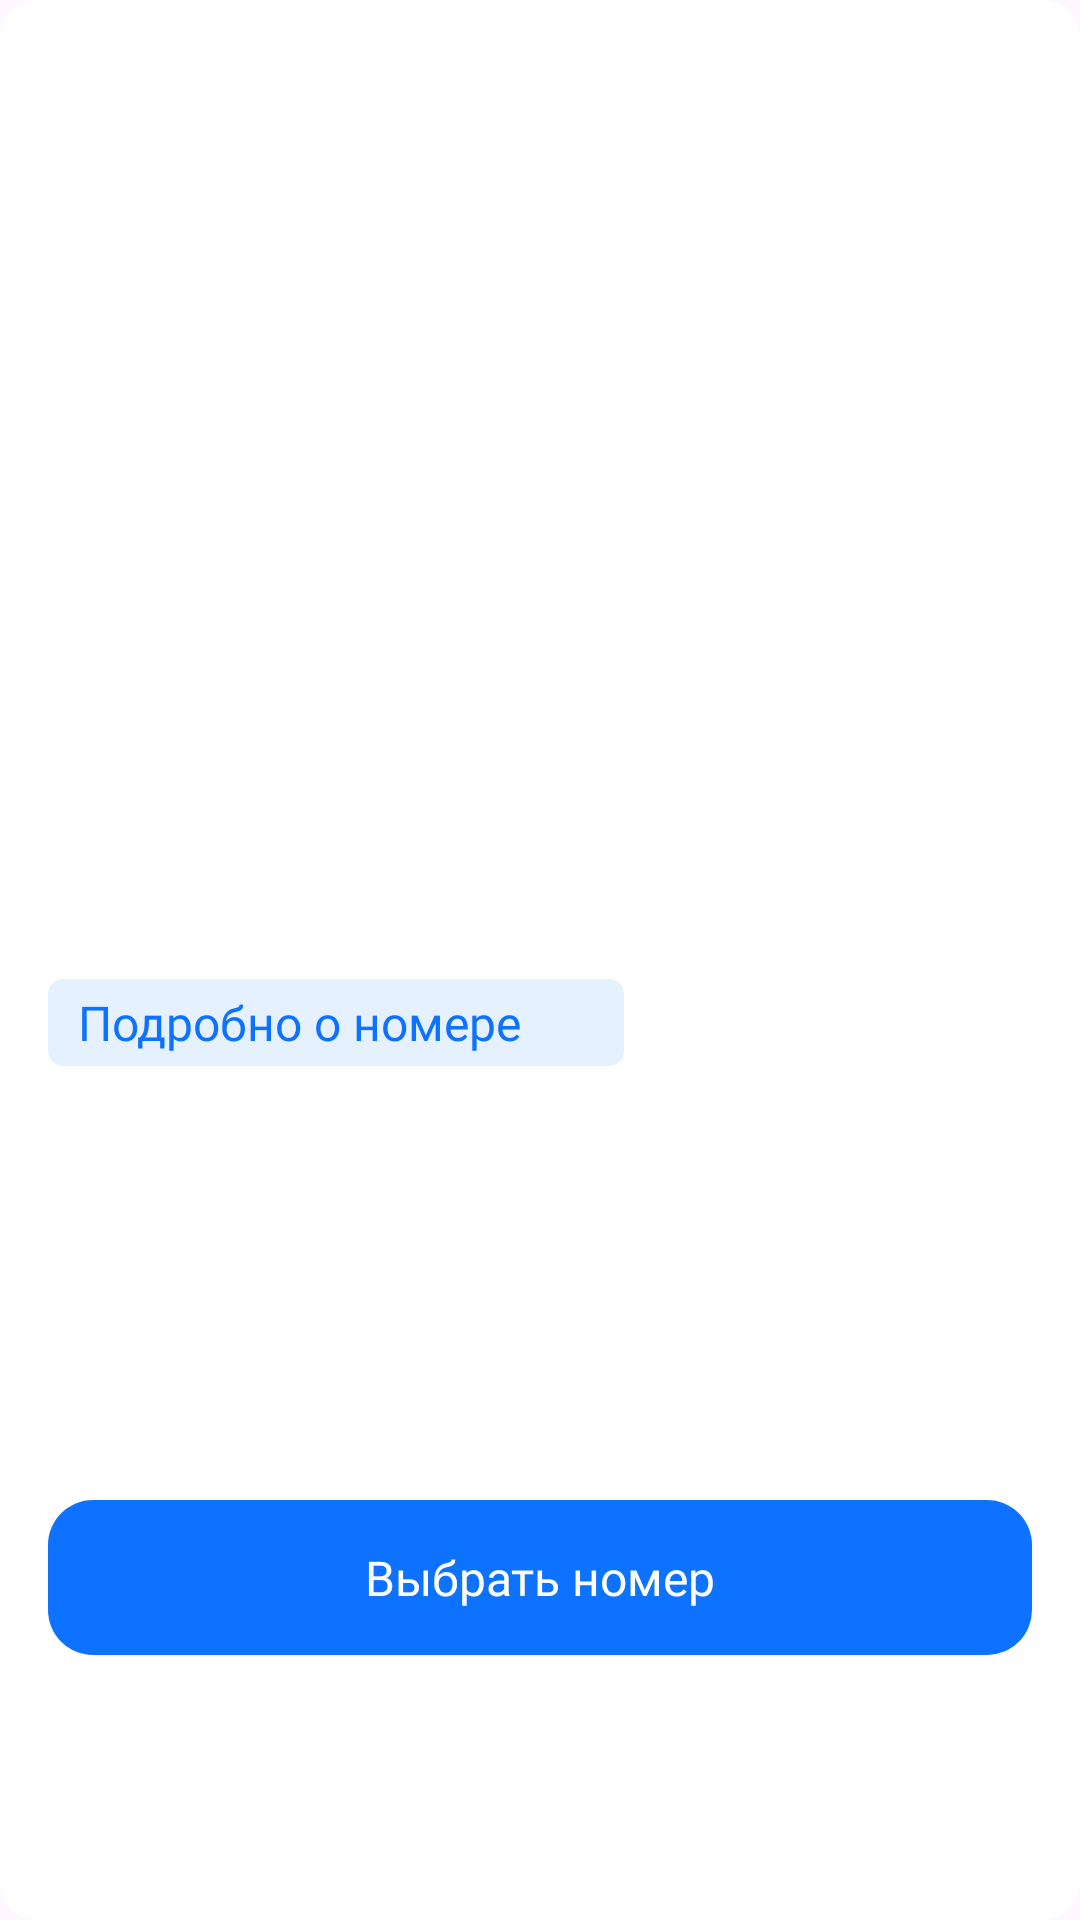

Layout XML and referenced resources for this Android screen:
<!-- AndroidManifest.xml: application theme Theme.BookingHotelRoomSample -->
<!-- res/layout/room_item.xml -->
<?xml version="1.0" encoding="utf-8"?>
<androidx.constraintlayout.widget.ConstraintLayout xmlns:android="http://schemas.android.com/apk/res/android"
    xmlns:app="http://schemas.android.com/apk/res-auto"
    xmlns:tools="http://schemas.android.com/tools"
    android:layout_width="match_parent"
    android:layout_height="wrap_content"
    android:background="@drawable/frame_background_rounded">

    <androidx.viewpager2.widget.ViewPager2
        android:id="@+id/room_image_pager"
        android:layout_width="match_parent"
        android:layout_height="257dp"
        android:layout_marginTop="16dp"
        android:orientation="horizontal"
        app:layoutManager="androidx.recyclerview.widget.LinearLayoutManager"
        app:layout_constraintEnd_toEndOf="parent"
        app:layout_constraintStart_toStartOf="parent"
        app:layout_constraintTop_toTopOf="parent"
        tools:listitem="@layout/pager_image_item" />

    <TextView
        android:id="@+id/room_name"
        android:layout_width="match_parent"
        android:layout_height="wrap_content"
        android:layout_marginHorizontal="16dp"
        android:layout_marginTop="8dp"
        android:fontFamily="@font/sf_pro_display_semibold"
        android:gravity="start"
        android:textColor="@color/black"
        android:textSize="22sp"
        app:layout_constraintEnd_toEndOf="parent"
        app:layout_constraintStart_toStartOf="parent"
        app:layout_constraintTop_toBottomOf="@id/room_image_pager"
        tools:text="@tools:sample/cities" />

    <com.google.android.material.chip.ChipGroup
        android:id="@+id/peculiarities_group"
        android:layout_width="match_parent"
        android:layout_height="wrap_content"
        android:layout_marginHorizontal="16dp"
        android:layout_marginTop="8dp"
        app:chipSpacingHorizontal="8dp"
        app:chipSpacingVertical="-8dp"
        app:layout_constraintEnd_toEndOf="parent"
        app:layout_constraintStart_toStartOf="parent"
        app:layout_constraintTop_toBottomOf="@id/room_name"
        app:singleLine="false" />

    <androidx.appcompat.widget.AppCompatButton
        android:id="@+id/room_details"
        style="@style/ButtonLightBlueBorderlessHeight29"
        android:layout_width="192dp"
        android:layout_height="wrap_content"
        android:layout_marginHorizontal="16dp"
        android:layout_marginTop="8dp"
        android:background="@drawable/button_rounded_5_background"
        android:paddingStart="10dp"
        android:paddingEnd="2dp"
        android:text="@string/room_details"
        app:layout_constraintStart_toStartOf="parent"
        app:layout_constraintTop_toBottomOf="@id/peculiarities_group"
        tools:ignore="TouchTargetSizeCheck,TextSizeCheck" />

    <TextView
        android:id="@+id/price"
        android:layout_width="wrap_content"
        android:layout_height="wrap_content"
        android:layout_marginVertical="16dp"
        android:layout_marginStart="16dp"
        android:fontFamily="@font/sf_pro_display_bold"
        android:gravity="start"
        android:textColor="@color/black"
        android:textSize="30sp"
        app:layout_constraintStart_toStartOf="parent"
        app:layout_constraintTop_toBottomOf="@id/room_details"
        tools:text="@tools:sample/us_zipcodes" />

    <TextView
        android:id="@+id/price_per"
        android:layout_width="0dp"
        android:layout_height="wrap_content"
        android:layout_marginStart="8dp"
        android:layout_marginEnd="16dp"
        android:fontFamily="@font/sf_pro_display_regular"
        android:gravity="start"
        android:paddingBottom="4dp"
        android:textColor="@color/grey_text"
        android:textSize="16sp"
        app:layout_constraintBottom_toBottomOf="@id/price"
        app:layout_constraintEnd_toEndOf="parent"
        app:layout_constraintStart_toEndOf="@id/price"
        tools:ignore="TextContrastCheck"
        tools:text="@tools:sample/cities" />

    <androidx.appcompat.widget.AppCompatButton
        android:id="@+id/choose_room"
        style="@style/ButtonBlueBorderlessHeight48"
        android:layout_width="match_parent"
        android:layout_height="wrap_content"
        android:layout_marginHorizontal="16dp"
        android:layout_marginTop="16dp"
        android:layout_marginBottom="16dp"
        android:background="@drawable/button_rounded_15_background"
        android:text="@string/choose_room"
        android:padding="15dp"
        app:layout_constraintBottom_toBottomOf="parent"
        app:layout_constraintEnd_toEndOf="parent"
        app:layout_constraintStart_toStartOf="parent"
        app:layout_constraintTop_toBottomOf="@id/price"
        tools:ignore="VisualLintButtonSize" />

</androidx.constraintlayout.widget.ConstraintLayout>
<!-- res/layout/pager_image_item.xml (included above) -->
<?xml version="1.0" encoding="utf-8"?>
<androidx.constraintlayout.widget.ConstraintLayout xmlns:android="http://schemas.android.com/apk/res/android"
    xmlns:app="http://schemas.android.com/apk/res-auto"
    android:layout_width="match_parent"
    android:layout_height="match_parent"
    android:paddingHorizontal="16dp">

    <androidx.constraintlayout.utils.widget.ImageFilterView
        android:id="@+id/pager_image"
        android:layout_width="match_parent"
        android:layout_height="match_parent"
        android:scaleType="centerCrop"
        android:src="@mipmap/ic_launcher"
        app:layout_constraintBottom_toBottomOf="parent"
        app:layout_constraintEnd_toEndOf="parent"
        app:layout_constraintStart_toStartOf="parent"
        app:layout_constraintTop_toTopOf="parent"
        app:round="15dp" />

    <androidx.appcompat.widget.LinearLayoutCompat
        android:layout_width="wrap_content"
        android:layout_height="wrap_content"
        android:layout_marginBottom="8dp"
        android:background="@drawable/button_rounded_5_background"
        android:backgroundTint="@color/white"
        android:orientation="horizontal"
        android:paddingVertical="5dp"
        android:paddingHorizontal="10dp"
        app:layout_constraintBottom_toBottomOf="@id/pager_image"
        app:layout_constraintEnd_toEndOf="parent"
        app:layout_constraintStart_toStartOf="parent">

        <ImageView
            android:layout_width="wrap_content"
            android:layout_height="wrap_content"
            android:src="@drawable/baseline_circle_7" />

        <ImageView
            android:layout_width="wrap_content"
            android:layout_height="wrap_content"
            android:layout_marginStart="5dp"
            app:tint="@color/black_22"
            android:src="@drawable/baseline_circle_7" />

        <ImageView
            android:layout_width="wrap_content"
            android:layout_height="wrap_content"
            android:layout_marginStart="5dp"
            app:tint="@color/black_17"
            android:src="@drawable/baseline_circle_7" />

        <ImageView
            android:layout_width="wrap_content"
            android:layout_height="wrap_content"
            android:layout_marginStart="5dp"
            app:tint="@color/black_10"
            android:src="@drawable/baseline_circle_7" />

        <ImageView
            android:layout_width="wrap_content"
            android:layout_height="wrap_content"
            android:layout_marginStart="5dp"
            app:tint="@color/black_5"
            android:src="@drawable/baseline_circle_7" />

    </androidx.appcompat.widget.LinearLayoutCompat>

</androidx.constraintlayout.widget.ConstraintLayout>
<!-- resources referenced by this layout -->
<resources>
  <color name="black">#FF000000</color>
  <color name="black_10">#1A000000</color>
  <color name="black_17">#2B000000</color>
  <color name="black_22">#38000000</color>
  <color name="black_5">#0D000000</color>
  <color name="grey_text">#FF828796</color>
  <color name="white">#FFFFFFFF</color>
  <!-- drawable button_rounded_15_background (drawable) -->
  <?xml version="1.0" encoding="utf-8"?>
  <shape xmlns:android="http://schemas.android.com/apk/res/android">
    <corners
        android:bottomLeftRadius="15dp"
        android:bottomRightRadius="15dp"
        android:topLeftRadius="15dp"
        android:topRightRadius="15dp" />
  </shape>
  <!-- drawable button_rounded_5_background (drawable) -->
  <?xml version="1.0" encoding="utf-8"?>
  <shape xmlns:android="http://schemas.android.com/apk/res/android">
    <corners
        android:bottomLeftRadius="5dp"
        android:bottomRightRadius="5dp"
        android:topLeftRadius="5dp"
        android:topRightRadius="5dp" />
  </shape>
  <!-- drawable frame_background_rounded (drawable) -->
  <?xml version="1.0" encoding="utf-8"?>
  <shape xmlns:android="http://schemas.android.com/apk/res/android">
    <corners
        android:bottomLeftRadius="12dp"
        android:bottomRightRadius="12dp"
        android:topLeftRadius="12dp"
        android:topRightRadius="12dp" />
    <solid
        android:color="@color/white" />
  </shape>
  <string name="choose_room">Выбрать номер</string>
  <string name="room_details">Подробно о номере</string>
  <style name="ButtonBlueBorderlessHeight48" parent="Widget.AppCompat.Button.Borderless">
          <item name="android:backgroundTint">@color/blue</item>
          <item name="android:minHeight">48dp</item>
          <item name="android:strokeWidth">0</item>
          <item name="android:fontFamily">@font/sf_pro_display_semibold</item>
          <item name="android:textAllCaps">false</item>
          <item name="android:textSize">16sp</item>
          <item name="android:textColor">@color/white</item>
      </style>
  <style name="ButtonLightBlueBorderlessHeight29" parent="Widget.AppCompat.Button.Borderless">
          <item name="android:backgroundTint">@color/blue_light</item>
          <item name="android:minHeight">29dp</item>
          <item name="android:strokeWidth">0</item>
          <item name="android:fontFamily">@font/sf_pro_display_semibold</item>
          <item name="android:textAllCaps">false</item>
          <item name="android:textSize">16sp</item>
          <item name="android:gravity">start|center_vertical</item>
          <item name="android:drawableRight">@drawable/arrow_right</item>
          <item name="android:drawableTint">@color/blue</item>
          <item name="android:textColor">@color/blue</item>
      </style>
  <style name="Theme.BookingHotelRoomSample" parent="Theme.Material3.DayNight.NoActionBar">
          
          
          <item name="android:statusBarColor">@color/white</item>
          <item name="android:windowLightStatusBar">true</item>
      </style>
  <color name="blue">#FF0D72FF</color>
  <color name="blue_light">#1A0D72FF</color>
</resources>
